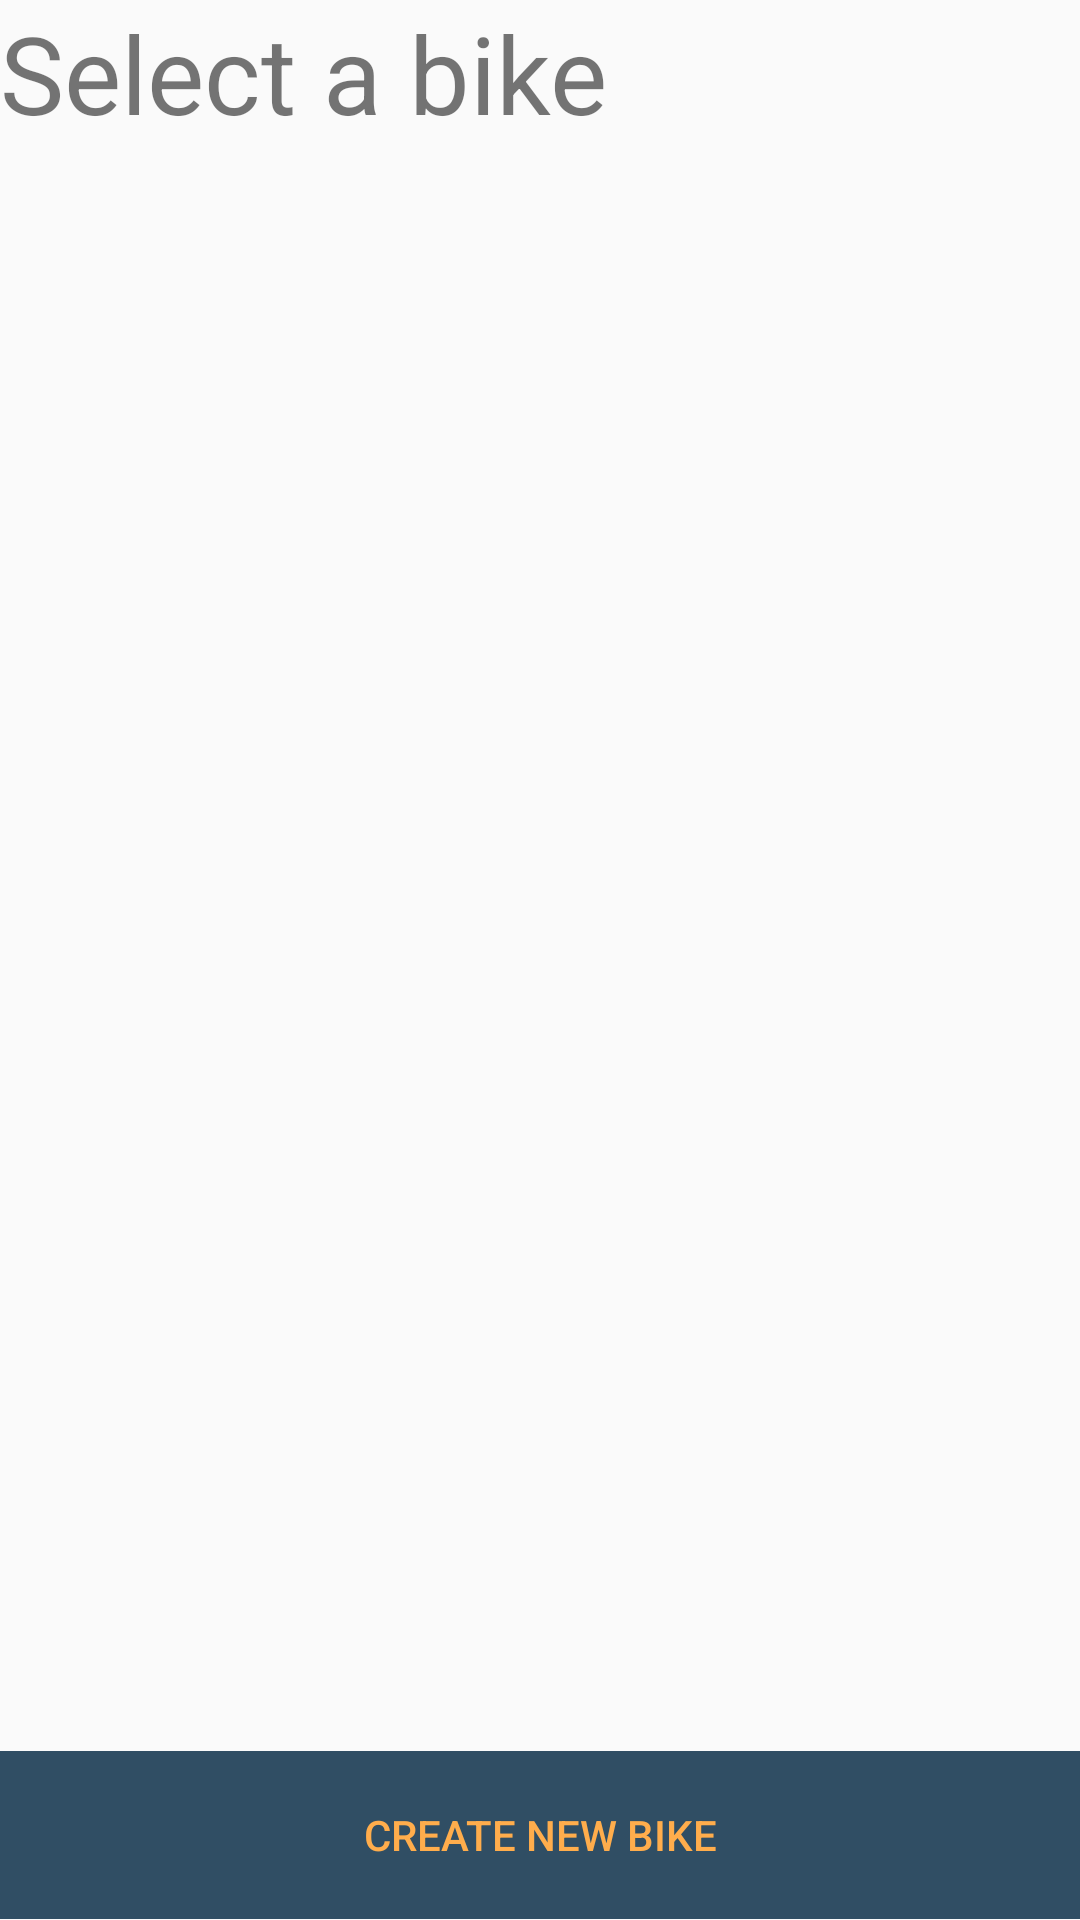

Layout XML and referenced resources for this Android screen:
<!-- AndroidManifest.xml: application theme AppTheme -->
<!-- res/layout/fragment_bike_selection.xml -->
<?xml version="1.0" encoding="utf-8"?>
<LinearLayout xmlns:android="http://schemas.android.com/apk/res/android"
              android:layout_width="match_parent"
              android:layout_height="match_parent"
              android:orientation="vertical"
              android:layout_margin="15dp">


    <TextView
            android:text="@string/label_bike_list"
            android:textSize="36sp"
            android:layout_width="match_parent"
            android:layout_height="wrap_content"
            android:layout_marginBottom="20dp"
            android:id="@+id/textView"/>

    <LinearLayout
            android:layout_width="match_parent"
            android:layout_height="match_parent"
            android:orientation="vertical"
            android:weightSum="1">

        <android.support.v7.widget.RecyclerView
                android:id="@+id/recycler_view_bikes"
                android:scrollbars="vertical"
                android:layout_width="match_parent"
                android:layout_height="0dp"
                android:layout_weight=".9"
                android:layout_marginBottom="10dp"
        >
        </android.support.v7.widget.RecyclerView>

        <Button
                android:text="@string/btn_add_new_bike"
                android:layout_width="match_parent"
                style="?android:attr/buttonBarButtonStyle"
                android:background="@color/colorPrimaryLight"
                android:layout_height="0dp"
                android:layout_weight=".1"
                android:id="@+id/btn_add_new_bike"/>
    </LinearLayout>

</LinearLayout>
<!-- resources referenced by this layout -->
<resources>
  <color name="colorPrimaryLight">#304E64</color>
  <string name="btn_add_new_bike">Create new bike</string>
  <string name="label_bike_list">Select a bike</string>
  <style name="AppTheme" parent="Theme.AppCompat.Light.DarkActionBar">
          
          <item name="colorPrimary">@color/colorPrimary</item>
          <item name="colorPrimaryDark">@color/colorPrimaryLight</item>
          <item name="colorAccent">@color/colorSecondary</item>
      </style>
  <color name="colorPrimary">#243D4D</color>
  <color name="colorSecondary">#FFAD4C</color>
</resources>
